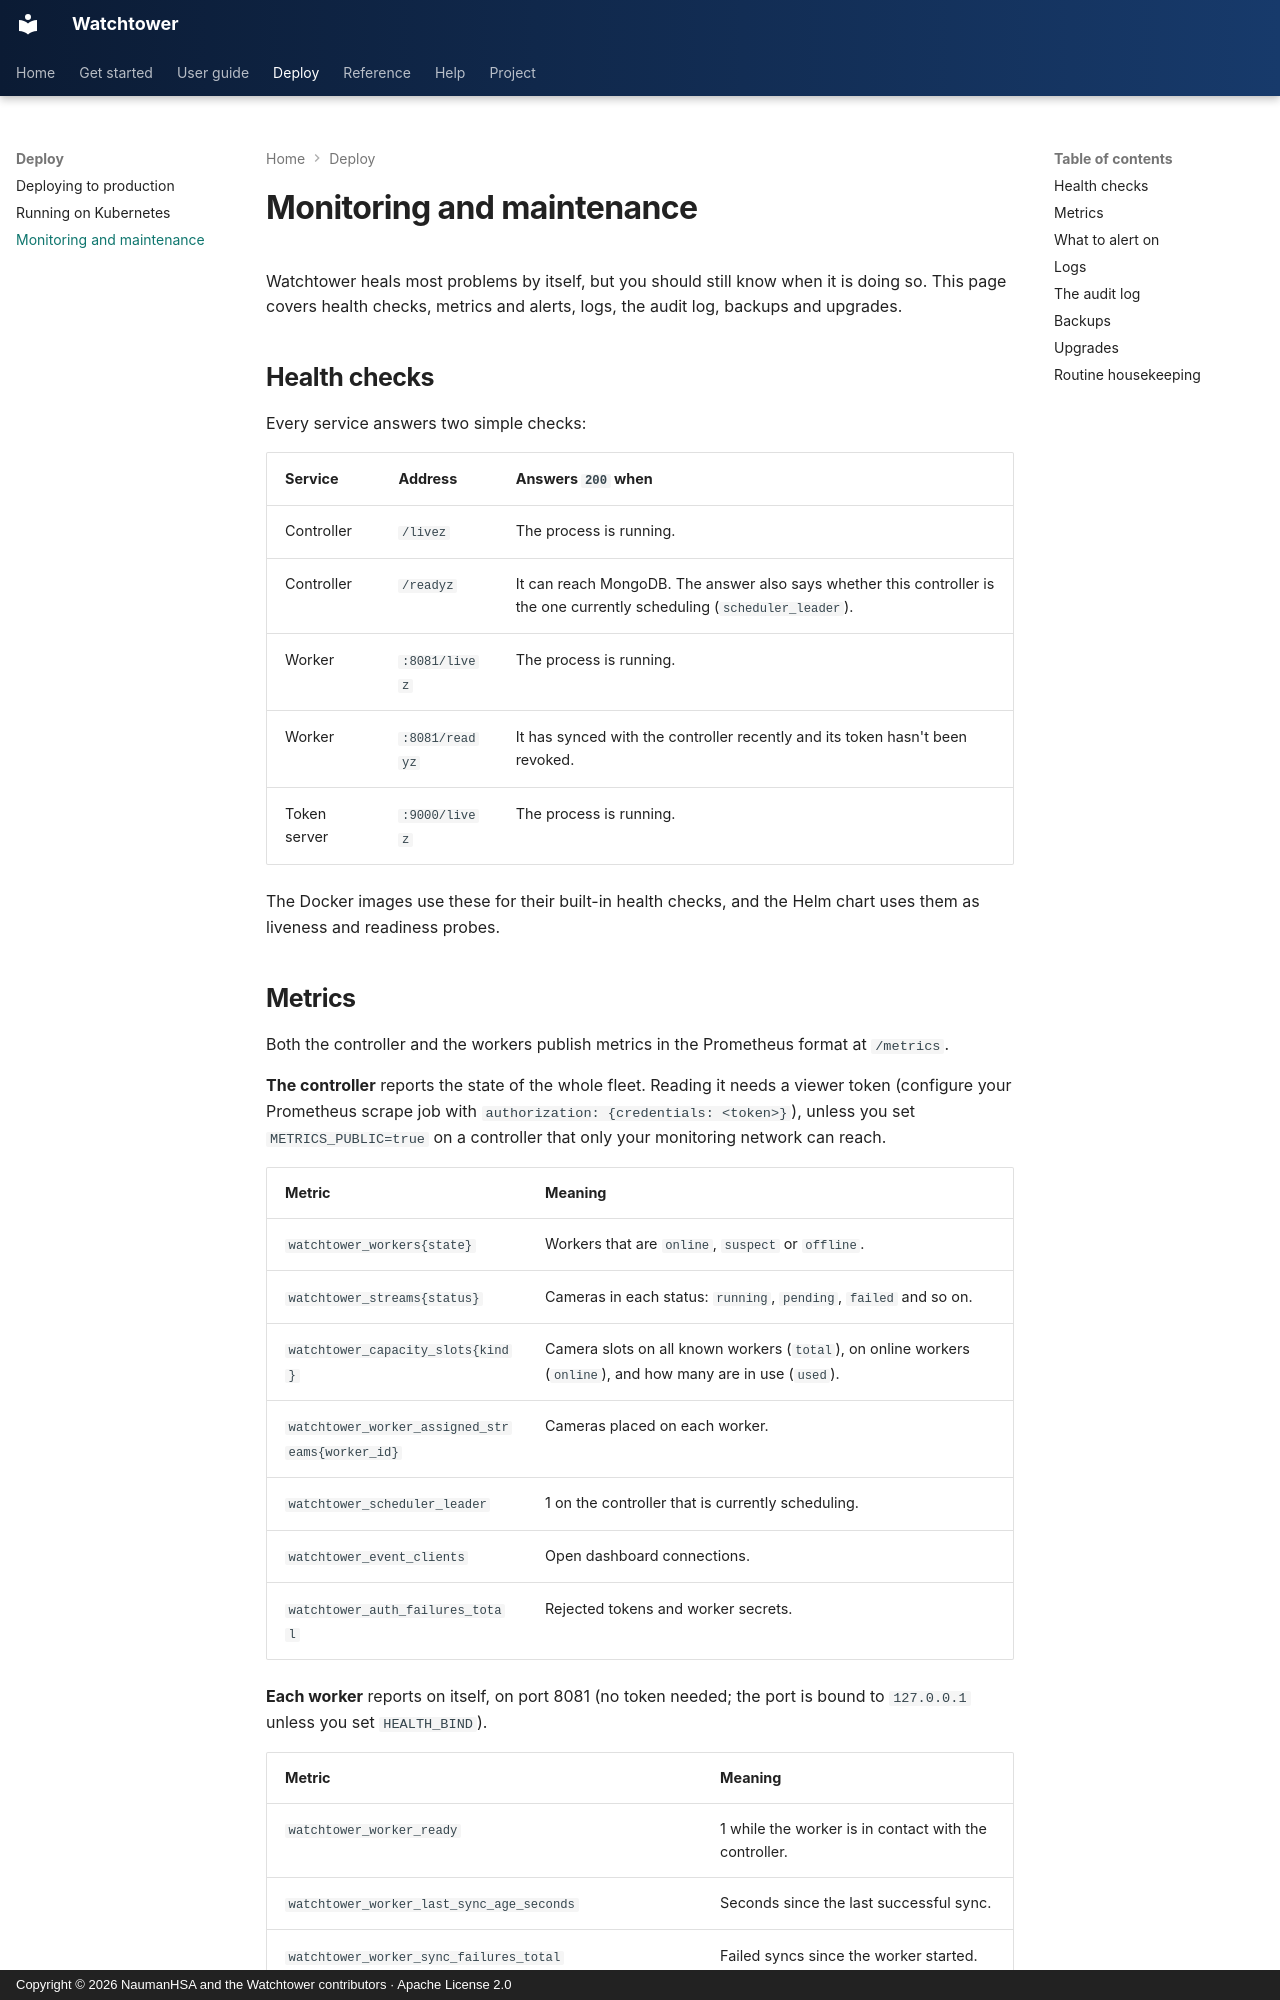

repository: NaumanHSA/watchtower · page: operations/index.html · generator: mkdocs · copyright: Copyright © 2026 NaumanHSA and the Watchtower contributors · Apache License 2.0

# Monitoring and maintenance

Watchtower heals most problems by itself, but you should still know when it is doing so. This page covers health
checks, metrics and alerts, logs, the audit log, backups and upgrades.

## Health checks

Every service answers two simple checks:

| Service | Address | Answers `200` when |
|---|---|---|
| Controller | `/livez` | The process is running. |
| Controller | `/readyz` | It can reach MongoDB. The answer also says whether this controller is the one currently scheduling (`scheduler_leader`). |
| Worker | `:8081/livez` | The process is running. |
| Worker | `:8081/readyz` | It has synced with the controller recently and its token hasn't been revoked. |
| Token server | `:9000/livez` | The process is running. |

The Docker images use these for their built-in health checks, and the Helm chart uses them as liveness and
readiness probes.

## Metrics

Both the controller and the workers publish metrics in the Prometheus format at `/metrics`.

**The controller** reports the state of the whole fleet. Reading it needs a viewer token (configure your Prometheus
scrape job with `authorization: {credentials: <token>}`), unless you set `METRICS_PUBLIC=true` on a controller that
only your monitoring network can reach.

| Metric | Meaning |
|---|---|
| `watchtower_workers{state}` | Workers that are `online`, `suspect` or `offline`. |
| `watchtower_streams{status}` | Cameras in each status: `running`, `pending`, `failed` and so on. |
| `watchtower_capacity_slots{kind}` | Camera slots on all known workers (`total`), on online workers (`online`), and how many are in use (`used`). |
| `watchtower_worker_assigned_streams{worker_id}` | Cameras placed on each worker. |
| `watchtower_scheduler_leader` | 1 on the controller that is currently scheduling. |
| `watchtower_event_clients` | Open dashboard connections. |
| `watchtower_auth_failures_total` | Rejected tokens and worker secrets. |

**Each worker** reports on itself, on port 8081 (no token needed; the port is bound to `127.0.0.1` unless you set
`HEALTH_BIND`).

| Metric | Meaning |
|---|---|
| `watchtower_worker_ready` | 1 while the worker is in contact with the controller. |
| `watchtower_worker_last_sync_age_seconds` | Seconds since the last successful sync. |
| `watchtower_worker_sync_failures_total` | Failed syncs since the worker started. |
| `watchtower_worker_stream_up{stream_id,status}` | 1 for each camera that is running. |
| `watchtower_worker_stream_fps{stream_id}` | Frames analysed per second, per camera. |
| `watchtower_worker_stream_restarts_total{stream_id}` | Analysis restarts, per camera. |
| `watchtower_worker_results_sent_total`, `_dropped_total`, `_failed_total` | Result delivery counters. |
| `watchtower_worker_spool_results`, `watchtower_worker_spool_bytes` | Results waiting on disk (reliable mode). |
